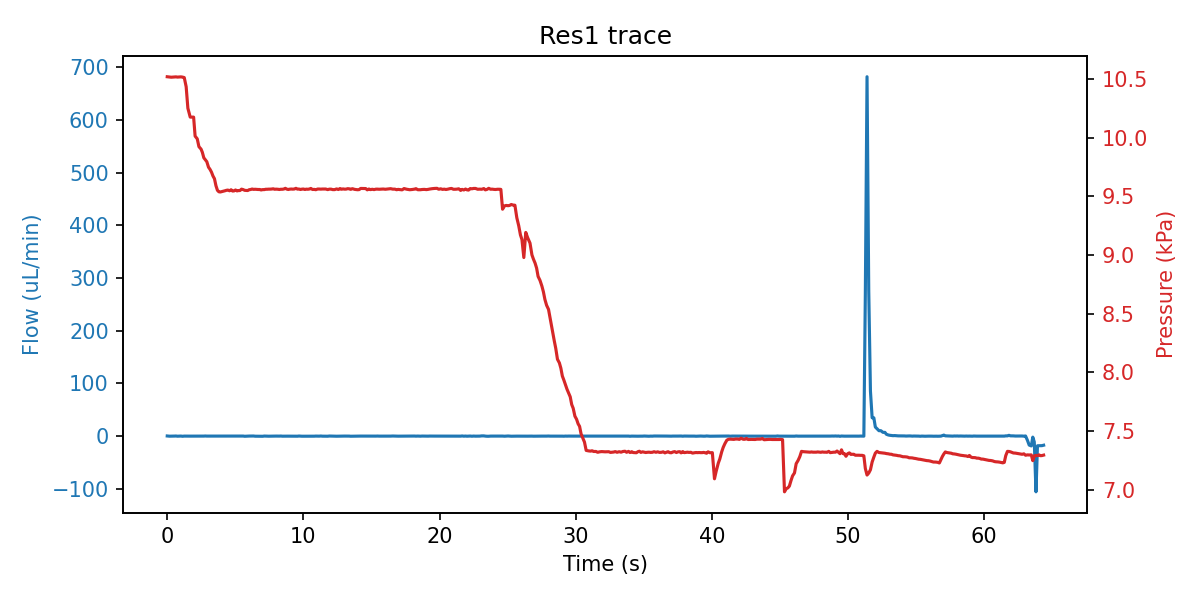

Source data for this figure (header and first rows):
sep=; 
Time of day; Time (s); SF06_5: (); 4VM02: V1 state; V2 state; V3 state; V4 state; SPS_1: Volume (ul); 4AM01:  1:P15585 (kPa); 1:Comp. Temp (C); 
13:38:21; 0; 0.233; 3; 1; 1; 15; 90.62; 10.52; 21.21; 
13:38:21; 0.172; -0.167; 3; 1; 5; 15; 90.62; 10.52; 21.21; 
13:38:21; 0.297; -0.167; 3; 1; 5; 15; 90.64; 10.52; 21.21; 
13:38:22; 0.422; -0.100; 3; 1; 5; 15; 90.6; 10.52; 21.21; 
13:38:22; 0.531; 0.033; 3; 1; 5; 15; 90.63; 10.52; 21.21; 
13:38:22; 0.64; 0.167; 3; 1; 2; 15; 90.64; 10.52; 21.21; 
13:38:22; 0.75; -0.200; 3; 1; 2; 15; 90.59; 10.52; 21.21; 
13:38:22; 0.859; 0.000; 3; 1; 2; 15; 90.61; 10.52; 21.21; 
13:38:22; 1; 0.067; 3; 1; 2; 15; 90.67; 10.52; 21.21; 
13:38:22; 1.125; -0.333; 3; 1; 2; 15; 90.7; 10.52; 21.21; 
13:38:22; 1.25; 0.000; 3; 1; 2; 15; 90.7; 10.51; 21.21; 
13:38:23; 1.39; 0.033; 3; 1; 2; 15; 90.75; 10.44; 21.21; 
13:38:23; 1.515; 0.033; 3; 1; 2; 15; 92.7; 10.25; 21.21; 
13:38:23; 1.687; -0.067; 3; 1; 2; 15; 93.76; 10.18; 21.21; 
13:38:23; 1.937; -0.067; 3; 1; 2; 15; 93.76; 10.18; 21.21; 
13:38:23; 2.047; -0.067; 3; 1; 2; 15; 97.04; 10.01; 21.21; 
13:38:23; 2.203; -0.233; 3; 1; 2; 15; 97.78; 9.991; 21.21; 
13:38:23; 2.328; -0.100; 3; 1; 2; 15; 99.16; 9.924; 21.21; 
13:38:24; 2.484; -0.100; 3; 1; 2; 15; 99.92; 9.903; 21.21; 
13:38:24; 2.578; 0.000; 3; 1; 2; 15; 100.3; 9.876; 21.21; 
13:38:24; 2.687; 0.000; 3; 1; 2; 15; 101.2; 9.829; 21.21; 
13:38:24; 2.797; 0.200; 3; 1; 2; 15; 101.9; 9.812; 21.21; 
13:38:24; 2.906; 0.000; 3; 1; 2; 15; 102.2; 9.796; 21.21; 
13:38:24; 3.031; 0.000; 3; 1; 2; 15; 103.1; 9.749; 21.21; 
13:38:24; 3.14; 0.033; 3; 1; 2; 15; 103.5; 9.731; 21.21; 
13:38:24; 3.25; -0.067; 3; 1; 2; 15; 103.9; 9.707; 21.21; 
13:38:24; 3.359; -0.067; 3; 1; 2; 15; 104.8; 9.674; 21.21; 
13:38:25; 3.468; 0.000; 3; 1; 2; 15; 105.3; 9.651; 21.21; 
13:38:25; 3.578; 0.000; 3; 1; 2; 15; 106.3; 9.591; 21.21; 
13:38:25; 3.687; 0.000; 3; 1; 2; 15; 107.5; 9.552; 21.21; 
13:38:25; 3.797; 0.000; 3; 1; 2; 15; 107.7; 9.539; 21.21; 
13:38:25; 3.906; 0.000; 3; 1; 2; 15; 107.9; 9.538; 21.21; 
13:38:25; 4.015; 0.000; 3; 1; 2; 15; 107.9; 9.541; 21.21; 
13:38:25; 4.125; 0.000; 3; 1; 2; 15; 107.9; 9.544; 21.21; 
13:38:25; 4.234; -0.133; 3; 1; 2; 15; 107.9; 9.548; 21.2; 
13:38:25; 4.343; -0.133; 3; 1; 2; 15; 107.9; 9.552; 21.2; 
13:38:26; 4.453; 0.100; 3; 1; 2; 15; 107.9; 9.554; 21.2; 
13:38:26; 4.578; 0.067; 3; 1; 2; 15; 107.9; 9.548; 21.2; 
13:38:26; 4.687; 0.067; 3; 1; 2; 15; 107.9; 9.557; 21.2; 
13:38:26; 4.797; -0.133; 3; 1; 2; 15; 107.9; 9.546; 21.2; 
13:38:26; 4.906; -0.033; 3; 1; 2; 15; 107.9; 9.547; 21.2; 
13:38:26; 5.015; -0.100; 3; 1; 2; 15; 107.9; 9.555; 21.2; 
13:38:26; 5.125; 0.033; 3; 1; 2; 15; 107.9; 9.547; 21.2; 
13:38:26; 5.234; -0.200; 3; 1; 2; 15; 107.9; 9.550; 21.2; 
13:38:26; 5.343; -0.033; 3; 1; 2; 15; 107.9; 9.550; 21.2; 
13:38:27; 5.453; -0.033; 3; 1; 2; 15; 107.9; 9.562; 21.2; 
13:38:27; 5.578; 0.067; 3; 1; 2; 15; 107.9; 9.558; 21.2; 
13:38:27; 5.687; -0.333; 3; 1; 2; 15; 107.9; 9.552; 21.2; 
13:38:27; 5.797; -0.133; 3; 1; 2; 15; 107.9; 9.551; 21.2; 
13:38:27; 5.906; -0.100; 3; 1; 2; 15; 107.9; 9.550; 21.2; 
13:38:27; 6.015; 0.067; 3; 1; 2; 15; 107.9; 9.557; 21.2; 
13:38:27; 6.125; 0.067; 3; 1; 2; 15; 107.9; 9.559; 21.2; 
13:38:27; 6.234; 0.167; 3; 1; 2; 15; 107.9; 9.563; 21.2; 
13:38:27; 6.343; 0.167; 3; 1; 2; 15; 107.9; 9.560; 21.2; 
13:38:28; 6.453; -0.200; 3; 1; 2; 15; 107.9; 9.561; 21.2; 
13:38:28; 6.562; -0.200; 3; 1; 2; 15; 107.9; 9.560; 21.2; 
13:38:28; 6.672; -0.067; 3; 1; 2; 15; 107.9; 9.559; 21.2; 
13:38:28; 6.797; 0.000; 7; 1; 2; 15; 107.9; 9.559; 21.2; 
13:38:28; 6.89; -0.033; 7; 1; 2; 15; 107.9; 9.555; 21.2; 
... 459 more rows
